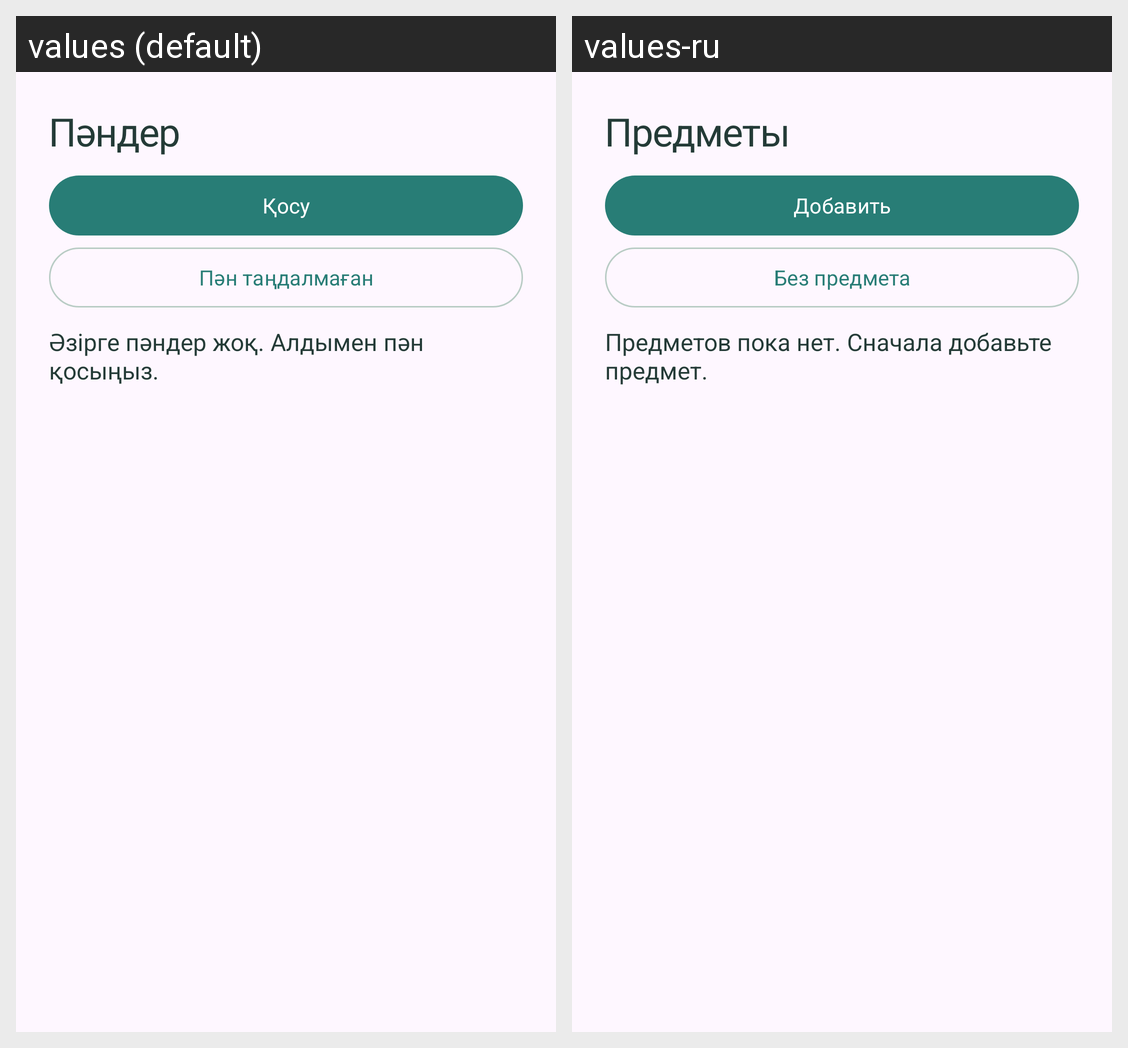

For this localized Android screen grid, give each drawn string resource with its value in every locale shown.
Android screen res/layout/fragment_subject_list.xml rendered under 2 locales, left to right: values (default), values-ru. Device: Nexus 5 (rendered at 1080×1920; each locale shown at half size, 540×960, under a caption strip naming it); theme Theme.UniPlan.
Strings drawn on this screen, with the default value and each locale's value (text and hints the layout hard-codes, and strings that could not be matched under every locale, appear in the picture but are not listed):

core_subjects
  values: Пәндер
  values-ru: Предметы

add
  values: Қосу
  values-ru: Добавить

no_subject
  values: Пән таңдалмаған
  values-ru: Без предмета

core_subjects_empty
  values: Әзірге пәндер жоқ. Алдымен пән қосыңыз.
  values-ru: Предметов пока нет. Сначала добавьте предмет.
